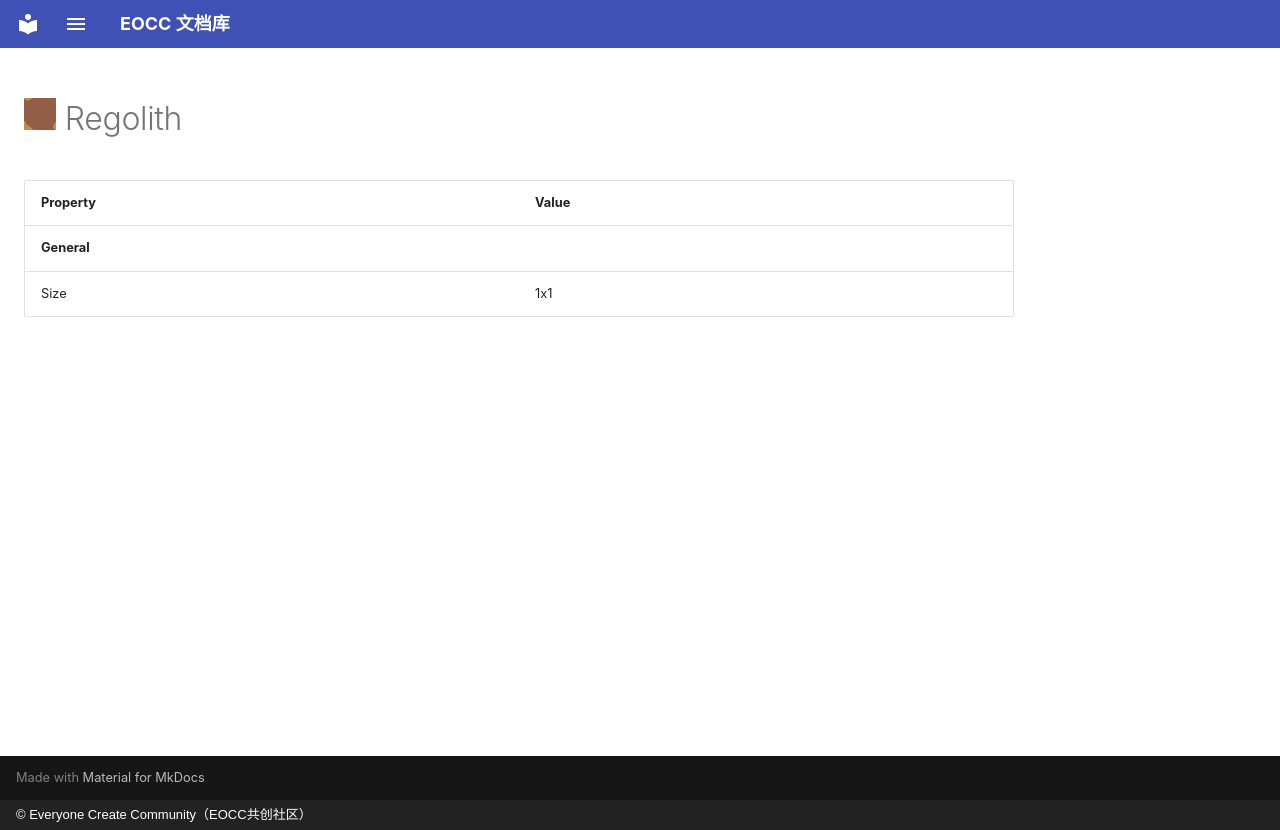

repository: eoccc/eoccc.github.io · page: wiki/mindustry/en/content/blocks/environment/47-regolith/index.html · generator: mkdocs · copyright: © Everyone Create Community（EOCC共创社区）

# <img src="../../../../../../../ext/img/mindustry/block-regolith-ui.png" alt=""> Regolith

| Property | Value |
|---|---|
| **General** |  |
| Size | 1x1 |
